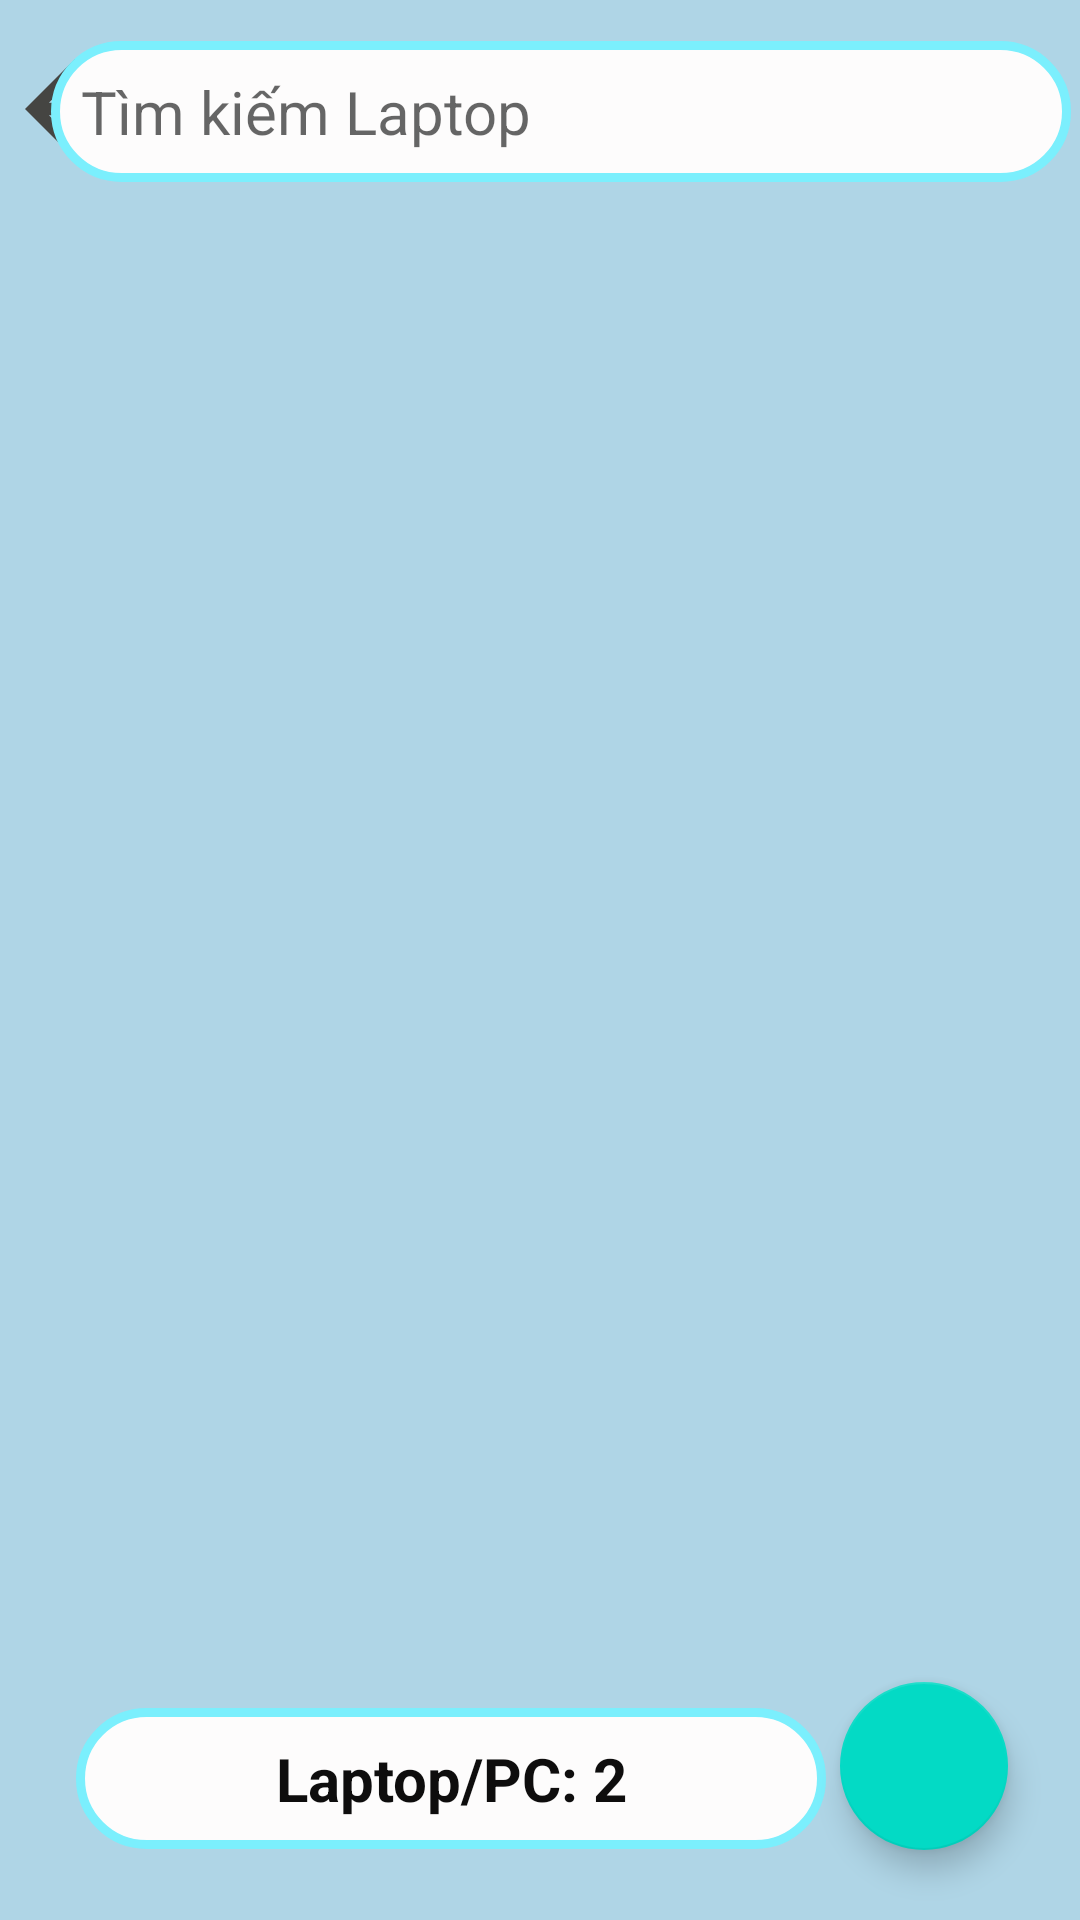

Reconstruct the res/layout file that produces this screen, plus the resources it refers to.
<!-- AndroidManifest.xml: application theme Theme.DuAn1_PH27232 -->
<!-- res/layout/fragment_dienthoai.xml -->
<?xml version="1.0" encoding="utf-8"?>
<androidx.constraintlayout.widget.ConstraintLayout xmlns:android="http://schemas.android.com/apk/res/android"
    xmlns:app="http://schemas.android.com/apk/res-auto"
    xmlns:tools="http://schemas.android.com/tools"
    android:layout_width="match_parent"
    android:layout_height="match_parent"
    tools:context=".fragment.qlHoaDonFragment"
    android:background="#AFD5E6">

    <ImageView
        android:id="@+id/back5"
        android:layout_width="50dp"
        android:layout_height="50dp"
        android:src="@drawable/ic_baseline_arrow_back_24"
        app:layout_constraintBottom_toBottomOf="parent"
        app:layout_constraintEnd_toEndOf="parent"
        app:layout_constraintHorizontal_bias="0.0"
        app:layout_constraintStart_toStartOf="parent"
        app:layout_constraintTop_toTopOf="parent"
        app:layout_constraintVertical_bias="0.019"
        tools:ignore="ContentDescription" />

    <EditText
        android:id="@+id/edittkdienthoai"
        android:layout_width="340dp"
        android:layout_height="wrap_content"
        android:background="@drawable/text"
        android:hint="Tìm kiếm Laptop"
        android:padding="10dp"
        android:textSize="20dp"
        app:layout_constraintBottom_toBottomOf="parent"
        app:layout_constraintEnd_toEndOf="parent"
        app:layout_constraintHorizontal_bias="0.855"
        app:layout_constraintStart_toStartOf="parent"
        app:layout_constraintTop_toTopOf="parent"
        app:layout_constraintVertical_bias="0.023"
        tools:ignore="Autofill,HardcodedText,SpUsage,TextFields,TextSizeCheck,TouchTargetSizeCheck" />

    <ImageView
        android:id="@+id/img_searchdt"
        android:layout_width="wrap_content"
        android:layout_height="wrap_content"
        android:src="@drawable/ic_baseline_search_24"
        app:layout_constraintBottom_toBottomOf="parent"
        app:layout_constraintEnd_toEndOf="parent"
        app:layout_constraintHorizontal_bias="0.927"
        app:layout_constraintStart_toStartOf="parent"
        app:layout_constraintTop_toTopOf="parent"
        app:layout_constraintVertical_bias="0.041"
        tools:ignore="ContentDescription" />

    <androidx.recyclerview.widget.RecyclerView
        android:id="@+id/id_recycler_dienthoai"
        android:layoutAnimation="@anim/anim5"
        android:layout_width="match_parent"
        android:layout_height="710dp"
        app:layout_constraintBottom_toBottomOf="parent"
        app:layout_constraintEnd_toEndOf="parent"
        app:layout_constraintHorizontal_bias="0.0"
        app:layout_constraintStart_toStartOf="parent"
        app:layout_constraintTop_toTopOf="parent"
        app:layout_constraintVertical_bias="1.0" />

    <com.google.android.material.floatingactionbutton.FloatingActionButton
        android:id="@+id/fladdienthoai"
        android:layout_width="wrap_content"
        android:layout_height="wrap_content"
        android:layout_alignParentEnd="true"
        android:layout_alignParentBottom="true"
        android:src="@drawable/ic_add"
        app:layout_constraintBottom_toBottomOf="parent"
        app:layout_constraintEnd_toEndOf="parent"
        app:layout_constraintHorizontal_bias="0.921"
        app:layout_constraintStart_toStartOf="parent"
        app:layout_constraintTop_toTopOf="parent"
        app:layout_constraintVertical_bias="0.96"
        tools:ignore="ContentDescription,SpeakableTextPresentCheck" />

    <TextView
        android:id="@+id/tongdt"
        android:layout_width="250dp"
        android:layout_height="wrap_content"
        android:layout_alignParentStart="true"
        android:layout_alignParentBottom="true"
        android:background="@drawable/text"
        android:gravity="center"
        android:padding="10dp"
        android:text="Laptop/PC: 2"
        android:textColor="#0E0D0D"
        android:textSize="20dp"
        android:textStyle="bold"
        app:layout_constraintBottom_toBottomOf="parent"
        app:layout_constraintEnd_toEndOf="parent"
        app:layout_constraintHorizontal_bias="0.229"
        app:layout_constraintStart_toStartOf="parent"
        app:layout_constraintTop_toTopOf="parent"
        app:layout_constraintVertical_bias="0.96"
        tools:ignore="HardcodedText,SpUsage,TextSizeCheck" />
</androidx.constraintlayout.widget.ConstraintLayout>
<!-- resources referenced by this layout -->
<resources>
  <!-- drawable ic_baseline_arrow_back_24 (drawable) -->
  <vector android:autoMirrored="true" android:height="24dp"
      android:tint="#454542" android:viewportHeight="24"
      android:viewportWidth="24" android:width="24dp" xmlns:android="http://schemas.android.com/apk/res/android">
      <path android:fillColor="@android:color/white" android:pathData="M20,11H7.83l5.59,-5.59L12,4l-8,8 8,8 1.41,-1.41L7.83,13H20v-2z"/>
  </vector>
  <!-- drawable text (drawable) -->
  <?xml version="1.0" encoding="utf-8"?>
  <shape xmlns:android="http://schemas.android.com/apk/res/android"
      android:shape="rectangle">
      <solid android:color="#FDFCFC" />
      <stroke android:width="3dip"
          android:color="#7BEFFD"/>
      <corners android:radius="30dp" />
  </shape>
  <style name="Theme.DuAn1_PH27232" parent="Theme.MaterialComponents.DayNight.NoActionBar">
          
          <item name="colorPrimary">@color/purple_500</item>
          <item name="colorPrimaryVariant">@color/purple_700</item>
          <item name="colorOnPrimary">@color/white</item>
          
          <item name="colorSecondary">@color/teal_200</item>
          <item name="colorSecondaryVariant">@color/teal_700</item>
          <item name="colorOnSecondary">@color/black</item>
          
          <item name="android:statusBarColor" tools:targetApi="l">?attr/colorPrimaryVariant</item>
          
      </style>
  <!-- not gathered from this repository: default colours our renderer supplied (Android Studio template values) -->
  <color name="purple_500">#FF6200EE</color>
  <color name="purple_700">#FF3700B3</color>
  <color name="teal_200">#FF03DAC5</color>
  <color name="teal_700">#FF018786</color>
  <color name="black">#FF000000</color>
  <color name="white">#FFFFFFFF</color>
</resources>
